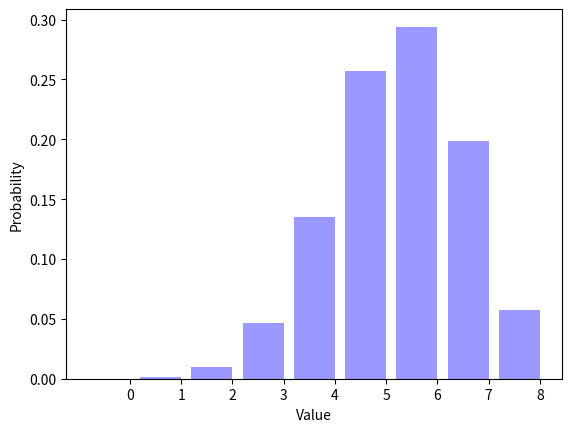

Here is the Python script that generated this plot:
__author__ = "Samuel Todd Flanagan"
__NetID__ = "toddflanagan95"
__GitHubID__ = "toddflan"
__SelfGrade__ = "5"
__Challenge__ = "1"
__Answer1__ = "1"
__Answer2__ = "6"

"""
Random Signals and Systems
Course: ECEN 303-502
Maximum Grade: 5pt
"""

import random
import math
import matplotlib.pyplot as plt


ParameterP = 0.7
NumberFlips = 8
NumberTrials = 100000
Trials = []

# EDIT****************************************************
def biasedcoinflip(p=0.5):
    RandNum = random.random()       # generate random number [0.0, 1.0)

    if (RandNum < p):               # makes the "coin" biased
        return 1                    # heads
    else:
        return 0                    # tails
# ********************************************************

for TrialIndex1 in range(0, NumberTrials):
    Trials.append(biasedcoinflip(ParameterP))

TrialAverage = sum(Trials) / (1.0 * len(Trials))
print('The average number of ones is {0:.4f}.'.format(TrialAverage))

SumTrials = []

# EDIT********************************************************
for TrialIndex2 in range(0, NumberTrials):
    SumNumFlips = 0

    for Flip in range(0, NumberFlips):
        SumNumFlips = SumNumFlips + biasedcoinflip(ParameterP)
                                    # add NumberFlips coin flips for each SumTrials outcome
    SumTrials.append(SumNumFlips)
# ************************************************************

Distribution = []
for OutcomeIndex1 in range(0, NumberFlips + 1):
    Distribution.append(SumTrials.count(OutcomeIndex1) / (1.0 * NumberTrials))

print(repr(Distribution))

# EDIT*************************************************************************
SumDist = 0                             # set sum of distribution to 0

for DistElements in Distribution:       # loop through each element of Distribution
    SumDist = SumDist + DistElements    # add each element

print('Sum of the elements in Distribution = {0:.2f}.'.format(SumDist))      # prints the sum of Distribution
# *****************************************************************************


OutcomeIndex2 = range(0, NumberFlips + 1)
num_bins = len(OutcomeIndex2)
bar_width = 0.8
XticksIndex = [(outcome + (0.5 * bar_width)) for outcome in OutcomeIndex2]
opacity = 0.4

plt.bar(OutcomeIndex2, Distribution, bar_width, alpha=opacity, color='b')
plt.xlabel("Value")
plt.ylabel("Probability")
plt.xticks(XticksIndex, OutcomeIndex2)
plt.show()

"""
Describe what happens to the figure as you vary ParameterP from zero to one.
    - The maximum of the figure shifts from left to right.*************************************

What is the sum of the elements in Distribtion?
Place your answer in the __Answer1__ variable at the top of this file.

What is the most likely outcome for ParameterP = 0.7 and NumberFlips = 8?
Place your answer in the __Answer2__ variable at the top of this file.


"""
